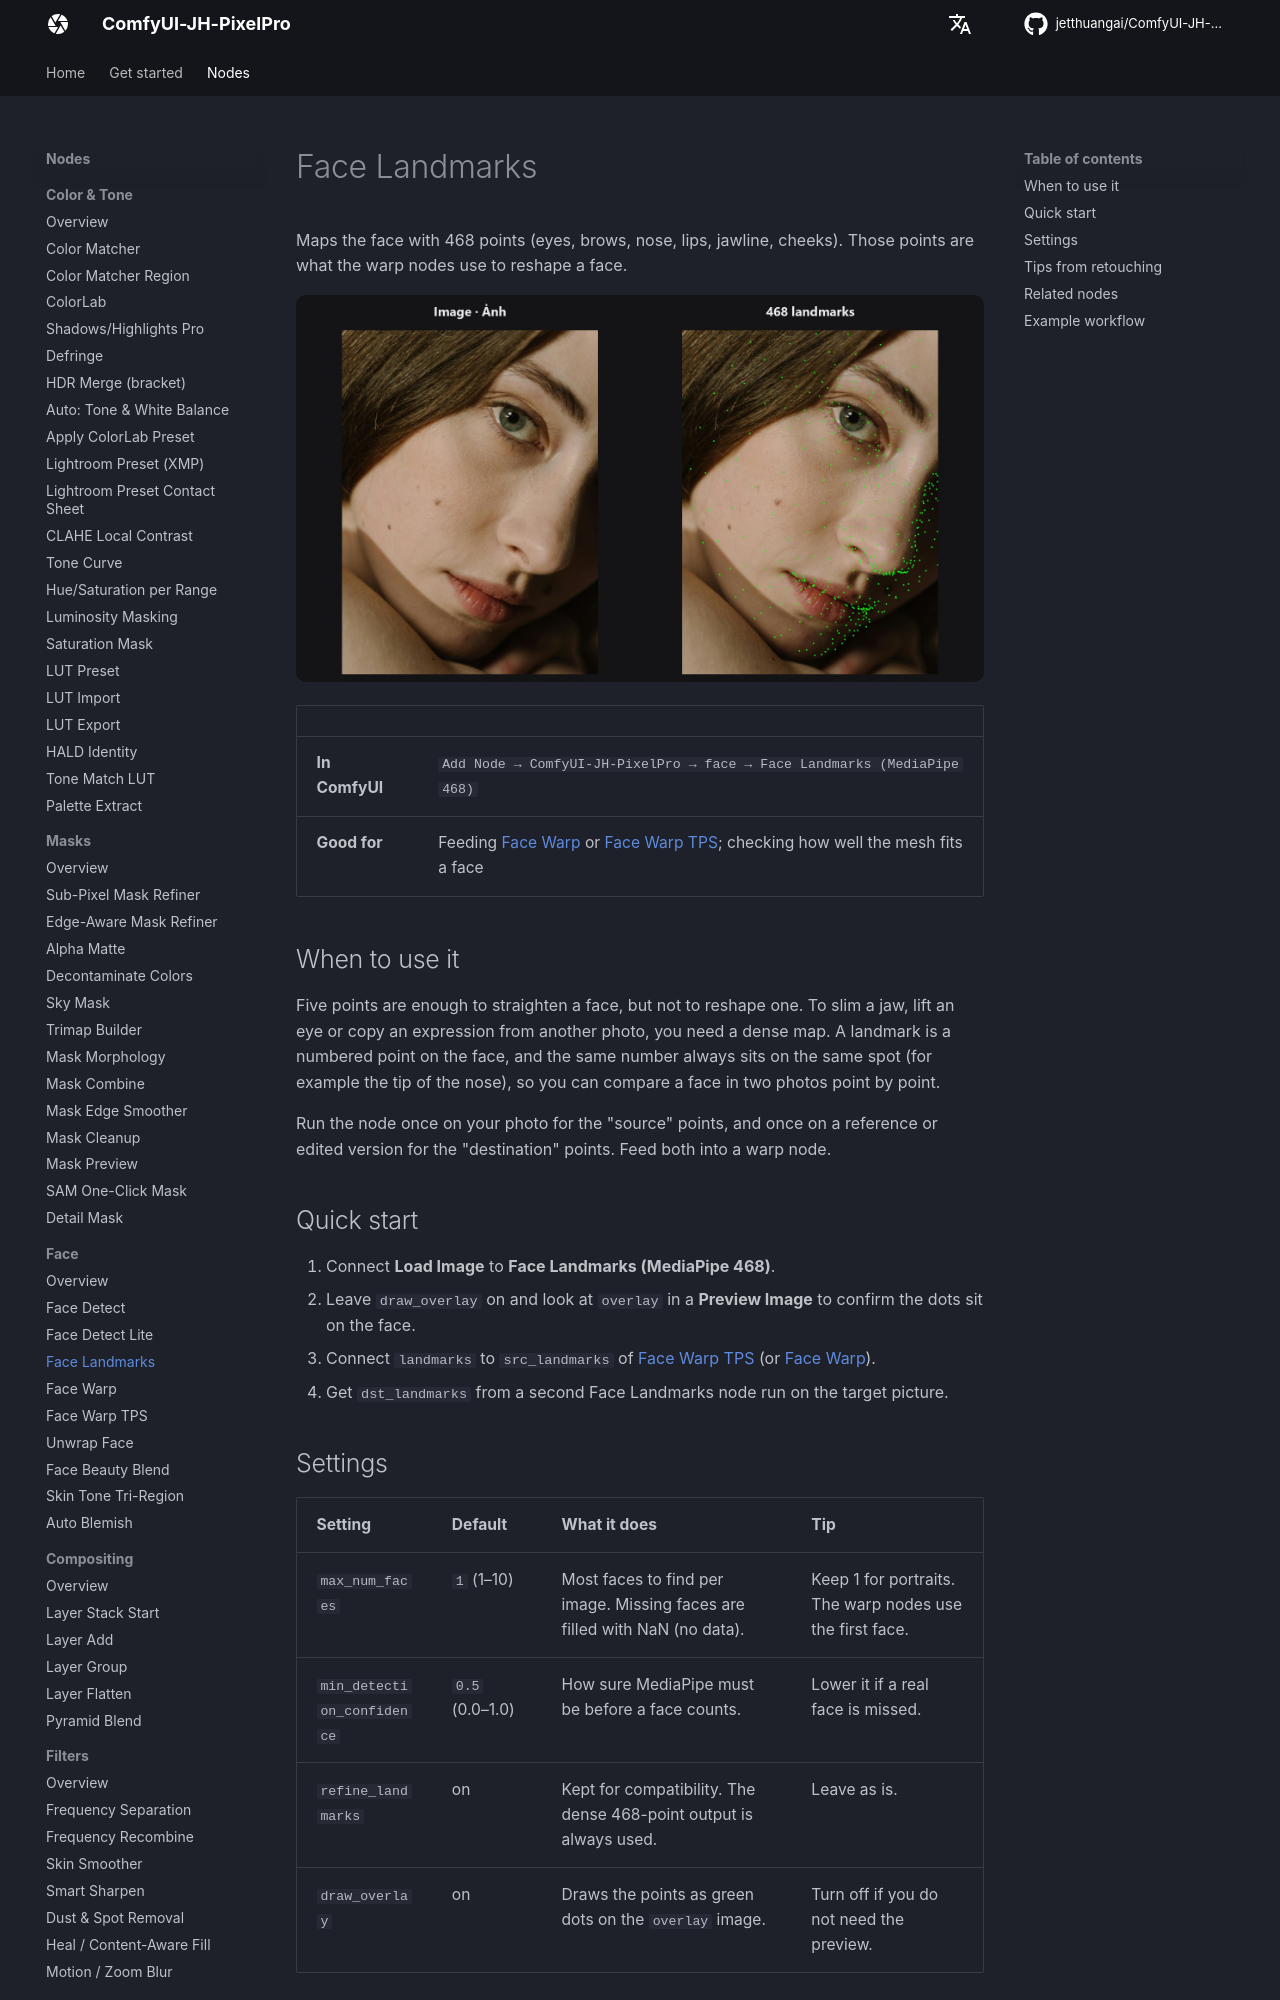

repository: jetthuangai/ComfyUI-JH-PixelPro · page: nodes/face-landmarks/index.html · generator: mkdocs

---
title: Face Landmarks
description: Get a dense 468-point map of the face, plus a preview with the points drawn on.
---

# Face Landmarks

Maps the face with 468 points (eyes, brows, nose, lips, jawline, cheeks). Those points are what the warp nodes use to reshape a face.

![Face Landmarks — before / after](../assets/nodes/face-landmarks.jpg)

| | |
|---|---|
| **In ComfyUI** | `Add Node → ComfyUI-JH-PixelPro → face → Face Landmarks (MediaPipe 468)` |
| **Good for** | Feeding [Face Warp](face-warp.md) or [Face Warp TPS](face-warp-tps.md); checking how well the mesh fits a face |

## When to use it

Five points are enough to straighten a face, but not to reshape one. To slim a jaw, lift an eye or copy an expression from another photo, you need a dense map. A landmark is a numbered point on the face, and the same number always sits on the same spot (for example the tip of the nose), so you can compare a face in two photos point by point.

Run the node once on your photo for the "source" points, and once on a reference or edited version for the "destination" points. Feed both into a warp node.

## Quick start

1. Connect **Load Image** to **Face Landmarks (MediaPipe 468)**.
2. Leave `draw_overlay` on and look at `overlay` in a **Preview Image** to confirm the dots sit on the face.
3. Connect `landmarks` to `src_landmarks` of [Face Warp TPS](face-warp-tps.md) (or [Face Warp](face-warp.md)).
4. Get `dst_landmarks` from a second Face Landmarks node run on the target picture.

## Settings

| Setting | Default | What it does | Tip |
|---|---|---|---|
| `max_num_faces` | `1` (1–10) | Most faces to find per image. Missing faces are filled with NaN (no data). | Keep 1 for portraits. The warp nodes use the first face. |
| `min_detection_confidence` | `0.5` (0.0–1.0) | How sure MediaPipe must be before a face counts. | Lower it if a real face is missed. |
| `refine_landmarks` | on | Kept for compatibility. The dense 468-point output is always used. | Leave as is. |
| `draw_overlay` | on | Draws the points as green dots on the `overlay` image. | Turn off if you do not need the preview. |

Outputs:

| Output | Type | Meaning |
|---|---|---|
| `landmarks` | `LANDMARKS` | The 468 points per face, in normalised `[0, 1]` image coordinates. Connect only to nodes that take `LANDMARKS`. |
| `overlay` | `IMAGE` | Your photo with the points drawn on. |
